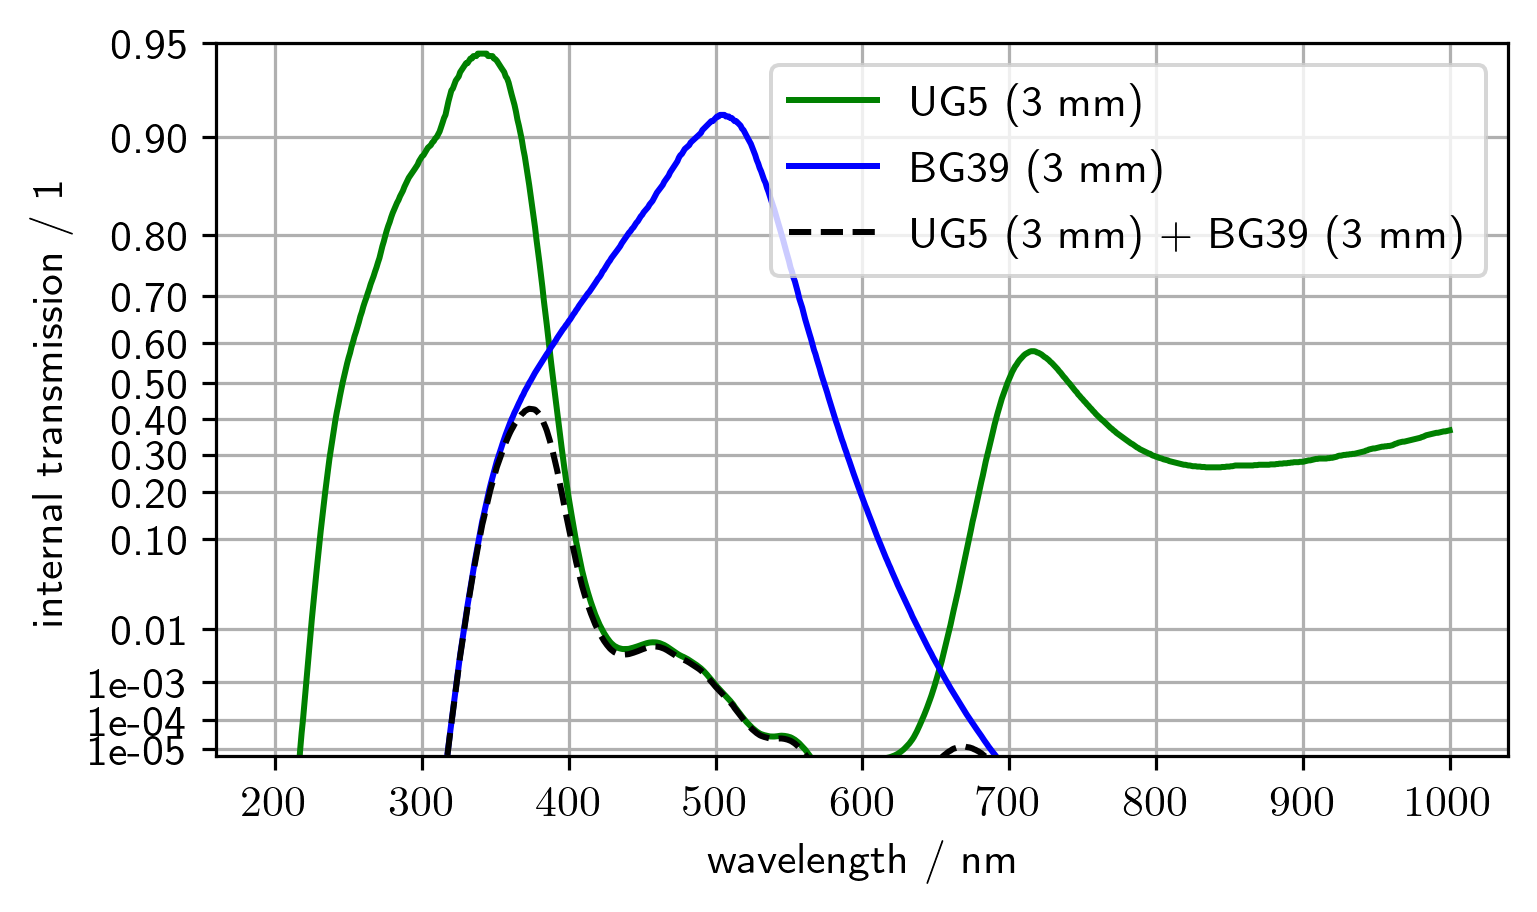

Values plotted in this chart, from the file beside it:
; Filter 1; Filter 2
filter glass type; UG5; BG39
Reflection factor  P; 0.910; 0.910
Reference thickness; 1.00; 1.00
Filter thickness   d; 3.000; 3.000
?[nm]; ti 1; ti 2
200; 1.00E-15; 1.00E-54
201; 1.00E-15; 1.00E-54
202; 1.00E-15; 1.00E-54
203; 1.00E-15; 1.00E-54
204; 1.00E-15; 1.00E-54
205; 1.00E-15; 1.00E-54
206; 1.00E-15; 1.00E-54
207; 1.00E-15; 1.00E-54
208; 1.00E-15; 1.00E-54
209; 1.00E-15; 1.00E-54
210; 1.11E-14; 1.00E-54
211; 7.80E-13; 1.00E-54
212; 3.12E-11; 1.00E-54
213; 5.45E-10; 1.00E-54
214; 8.00E-09; 1.00E-54
215; 9.23E-08; 1.00E-54
216; 1.30E-06; 1.00E-54
217; 9.13E-06; 1.00E-54
218; 3.76E-05; 1.00E-54
219; 1.09E-04; 1.00E-54
220; 3.29E-04; 1.00E-54
221; 8.49E-04; 1.00E-54
222; 2.11E-03; 1.00E-54
223; 4.49E-03; 1.00E-54
224; 8.44E-03; 1.00E-54
225; 1.45E-02; 1.00E-54
226; 2.31E-02; 1.00E-54
227; 3.46E-02; 1.00E-54
228; 4.98E-02; 1.00E-54
229; 6.84E-02; 1.00E-54
230; 9.11E-02; 1.00E-54
231; 1.15E-01; 1.00E-54
232; 1.41E-01; 1.00E-54
233; 1.70E-01; 1.00E-54
234; 1.99E-01; 1.00E-54
235; 2.29E-01; 1.00E-54
236; 2.59E-01; 1.00E-54
237; 2.90E-01; 1.00E-54
238; 3.17E-01; 1.00E-54
239; 3.43E-01; 1.00E-54
240; 3.70E-01; 1.00E-54
241; 3.97E-01; 1.00E-54
242; 4.20E-01; 1.00E-54
243; 4.40E-01; 1.00E-54
244; 4.62E-01; 1.00E-54
245; 4.82E-01; 1.00E-54
246; 5.01E-01; 1.00E-54
247; 5.18E-01; 1.00E-54
248; 5.35E-01; 1.00E-54
249; 5.50E-01; 1.00E-54
250; 5.64E-01; 1.00E-54
251; 5.76E-01; 1.00E-54
252; 5.91E-01; 1.00E-54
253; 6.02E-01; 1.00E-54
254; 6.15E-01; 1.00E-54
... 946 more rows
